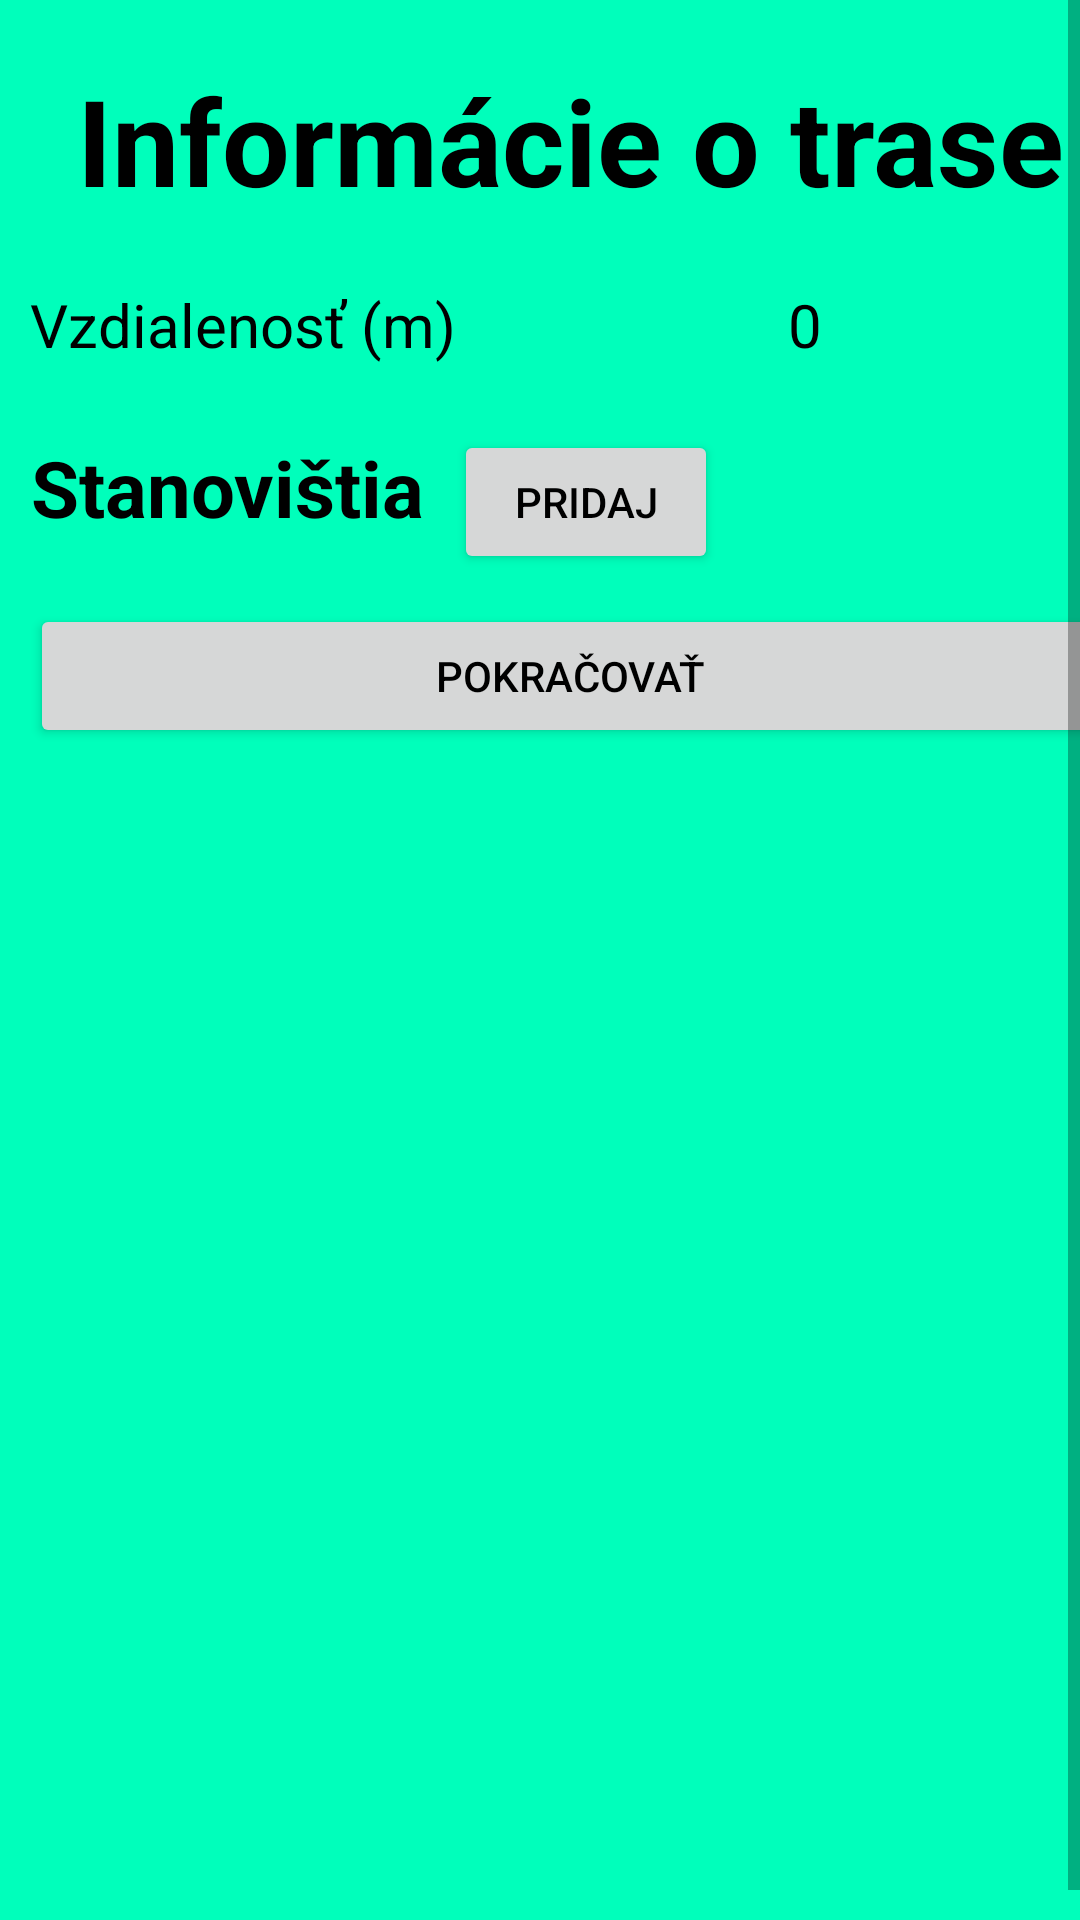

Reconstruct the res/layout file that produces this screen, plus the resources it refers to.
<!-- AndroidManifest.xml: application theme AppTheme -->
<!-- res/layout/fragment_add_stands.xml -->
<?xml version="1.0" encoding="utf-8"?>
<ScrollView xmlns:android="http://schemas.android.com/apk/res/android"
    android:layout_width="match_parent"
    android:layout_height="match_parent"
    android:background="#00ffbb"
    android:fillViewport="true">

    <LinearLayout
        android:layout_width="match_parent"
        android:layout_height="wrap_content"
        android:layout_margin="10sp"
        android:orientation="vertical">

        <TextView
            android:layout_width="match_parent"
            android:layout_height="wrap_content"
            android:layout_margin="10sp"
            android:gravity="center_horizontal"
            android:text="Informácie o trase"
            android:textAlignment="center"
            android:textSize="40sp"
            android:textStyle="bold" />

        <LinearLayout
            android:layout_width="match_parent"
            android:layout_height="wrap_content"
            android:orientation="horizontal">

            <LinearLayout
                android:layout_width="wrap_content"
                android:layout_height="wrap_content"
                android:layout_marginEnd="15sp"
                android:layout_marginRight="15sp"
                android:orientation="vertical">

                <TextView
                    android:layout_width="match_parent"
                    android:layout_height="50sp"
                    android:gravity="center"
                    android:text="Vzdialenosť (m)"
                    android:textAlignment="viewStart"
                    android:textSize="20sp" />








            </LinearLayout>

            <LinearLayout
                android:layout_width="match_parent"
                android:layout_height="wrap_content"
                android:orientation="vertical">

                <TextView
                    android:id="@+id/textView_add_stands_distance"
                    android:layout_width="match_parent"
                    android:layout_height="50sp"
                    android:gravity="center"
                    android:text="0"
                    android:textSize="20sp" />








            </LinearLayout>
        </LinearLayout>

        <LinearLayout
            android:layout_width="match_parent"
            android:layout_height="wrap_content"
            android:orientation="horizontal">

            <TextView
                android:layout_width="wrap_content"
                android:layout_height="wrap_content"
                android:gravity="center_horizontal"
                android:layout_marginTop="10sp"
                android:text="Stanovištia"
                android:textAlignment="center"
                android:textSize="26sp"
                android:textStyle="bold" />

            <Button
                android:id="@+id/button_add_stand"
                android:layout_width="wrap_content"
                android:layout_height="wrap_content"
                android:layout_margin="10sp"
                android:text="Pridaj" />
        </LinearLayout>

        <ListView
            android:id="@+id/listView_add_stands"
            android:layout_width="match_parent"
            android:layout_height="wrap_content" />






























        <Button
            android:id="@+id/button_add_stand_next"
            android:layout_width="match_parent"
            android:layout_height="wrap_content"
            android:text="Pokračovať"/>
    </LinearLayout>
</ScrollView>
<!-- resources referenced by this layout -->
<resources>
  <style name="AppTheme" parent="Theme.MaterialComponents.Light.DarkActionBar">
          
          <item name="colorPrimary">@color/colorPrimary</item>
          <item name="colorPrimaryDark">@color/colorPrimaryDark</item>
          <item name="colorAccent">@android:color/black</item>
          <item name="android:textColor">@android:color/black</item>
      </style>
  <!-- not gathered from this repository: default colours our renderer supplied (Android Studio template values) -->
  <color name="colorPrimary">#FF6200EE</color>
  <color name="colorPrimaryDark">#FF3700B3</color>
</resources>
